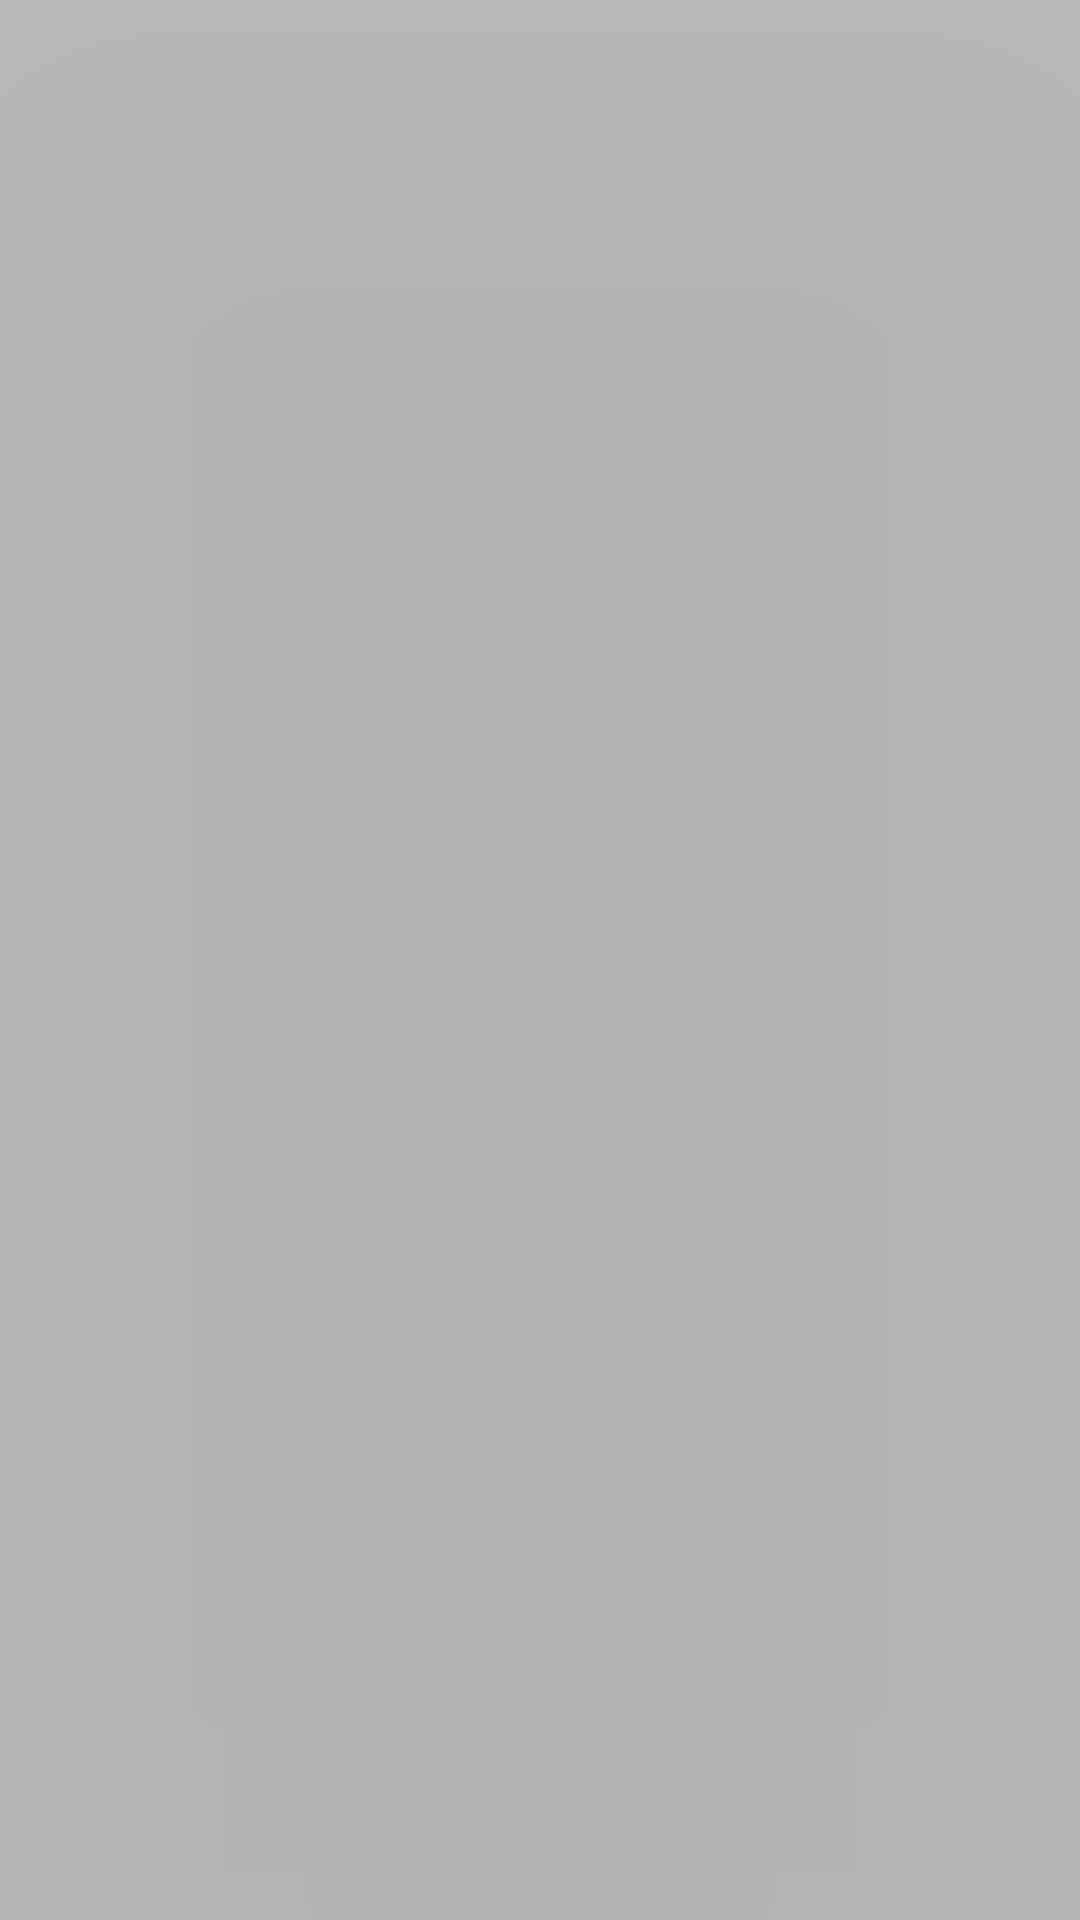

Produce the Android XML layout that renders to this screen, including the resource entries it uses.
<!-- AndroidManifest.xml: application theme Theme.OrdersRoot -->
<!-- res/layout/activity_admin.xml -->
<?xml version="1.0" encoding="utf-8"?>
<RelativeLayout
    xmlns:android="http://schemas.android.com/apk/res/android"
    android:layout_width="match_parent"
    android:layout_height="match_parent"
    android:background="?colorOnPrimary">


    <LinearLayout
        android:layout_width="match_parent"
        android:layout_height="match_parent">


        <FrameLayout
            android:id="@+id/fl_admin_panel"
            android:layout_width="match_parent"
            android:layout_height="match_parent"
            android:layout_weight="2.5"
            android:background="?colorOnPrimary"/>

        <FrameLayout
            android:id="@+id/fl_admin_main"
            android:layout_width="match_parent"
            android:layout_height="match_parent"
            android:layout_weight="1"
            android:background="?colorOnPrimary"/>

    </LinearLayout>


    <View
        android:id="@+id/v_admin"
        android:layout_width="match_parent"
        android:layout_height="match_parent"
        android:background="?colorPrimaryVariant"
        android:translationZ="90dp"
        android:focusable="true"
        android:clickable="true"/>

    <ProgressBar
        android:id="@+id/pb_admin"
        android:layout_width="wrap_content"
        android:layout_height="wrap_content"
        android:indeterminate="true"
        android:translationZ="91dp"
        android:layout_centerVertical="true"
        android:layout_centerHorizontal="true"/>

</RelativeLayout>
<!-- resources referenced by this layout -->
<resources>
  <style name="Theme.OrdersRoot" parent="Theme.MaterialComponents.DayNight.NoActionBar">
          
          <item name="colorPrimary">@color/indigo_400</item>
          <item name="colorPrimaryVariant">@color/dark_900_transparent</item>
          <item name="colorOnPrimary">@color/white_100</item>
          
          <item name="colorSecondary">@color/purple_500</item>
          <item name="colorSecondaryVariant">@color/dark_800_transparent</item>
          <item name="colorOnSecondary">@color/dark_900</item>
          <item name="colorOnSecondaryContainer">@color/dark_700</item>
          
          <item name="android:statusBarColor" tools:targetApi="l">?attr/colorPrimaryVariant</item>
          
          <item name="colorPrimarySurface">@color/white_300</item>
      </style>
  <color name="indigo_400">#3d5afe</color>
  <color name="dark_900_transparent">#44212121</color>
  <color name="white_100">#f5f5f5</color>
  <color name="purple_500">#FF6200EE</color>
  <color name="dark_800_transparent">#22212121</color>
  <color name="dark_900">#212121</color>
  <color name="dark_700">#616161</color>
  <color name="white_300">#e8e8e8</color>
</resources>
